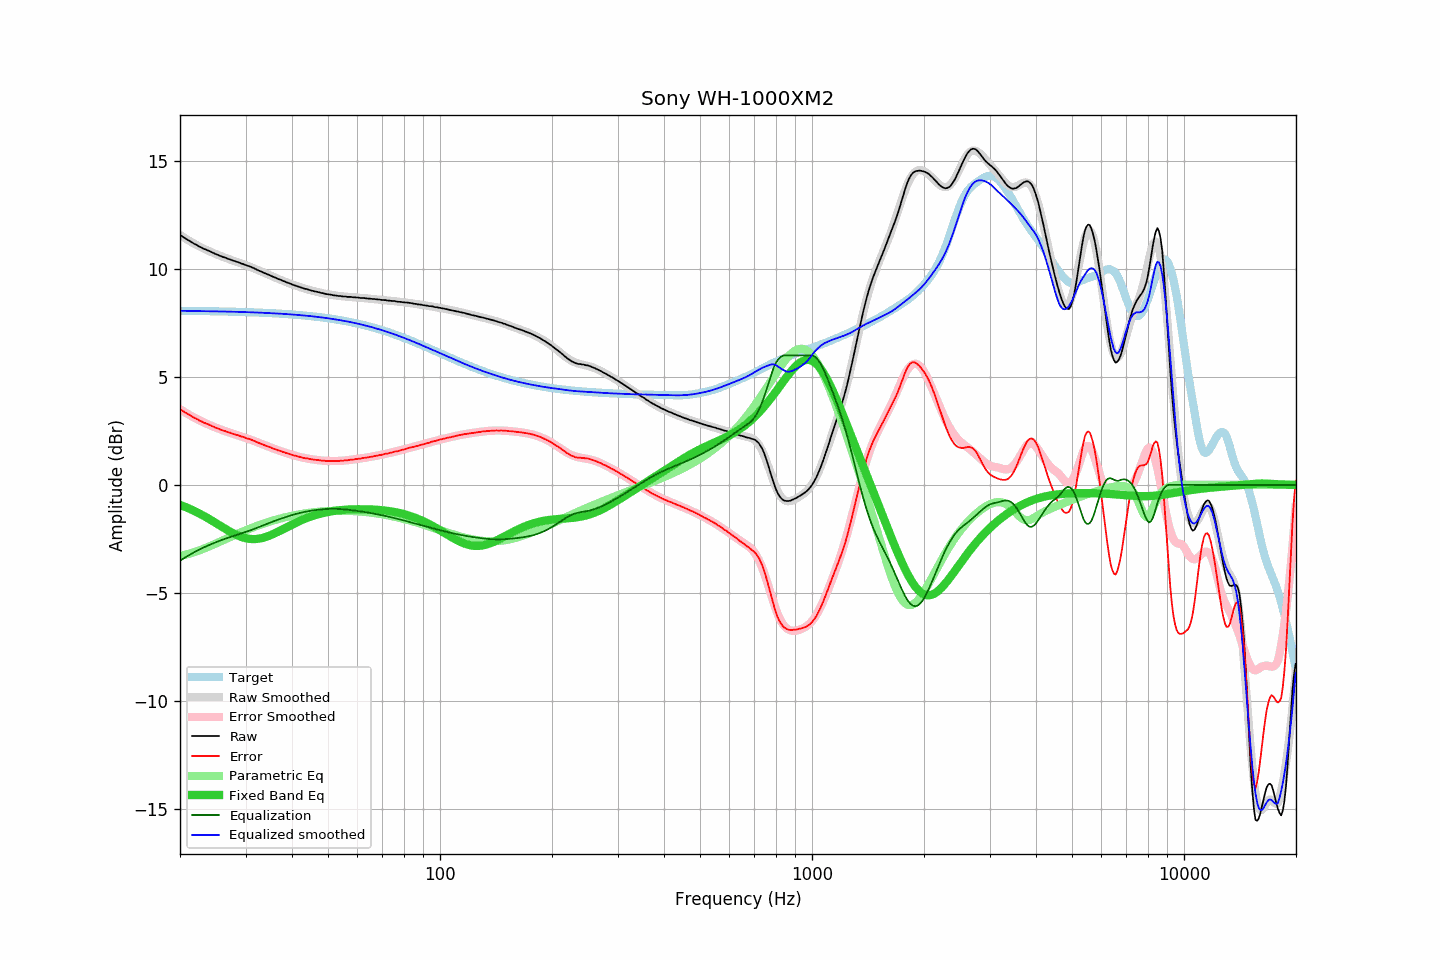

The table this chart was drawn from, first rows:
frequency, raw, error, smoothed, error_smoothed, equalization, parametric_eq, equalized_raw, equalized_smoothed, target
20.00, 11.58, 3.51, 11.58, 3.51, -3.51, -0.92, 8.07, 8.07, 8.07
20.20, 11.53, 3.46, 11.53, 3.46, -3.46, -0.95, 8.07, 8.07, 8.07
20.40, 11.48, 3.41, 11.48, 3.42, -3.42, -0.98, 8.06, 8.07, 8.07
20.61, 11.43, 3.37, 11.43, 3.37, -3.37, -1.01, 8.06, 8.06, 8.07
20.81, 11.39, 3.33, 11.39, 3.32, -3.32, -1.04, 8.07, 8.06, 8.06
21.02, 11.34, 3.28, 11.34, 3.28, -3.28, -1.07, 8.06, 8.06, 8.06
21.23, 11.30, 3.24, 11.30, 3.24, -3.24, -1.11, 8.06, 8.06, 8.06
21.44, 11.26, 3.20, 11.25, 3.19, -3.19, -1.14, 8.07, 8.06, 8.06
21.66, 11.21, 3.15, 11.21, 3.15, -3.15, -1.17, 8.06, 8.06, 8.06
21.87, 11.16, 3.10, 11.17, 3.11, -3.11, -1.21, 8.05, 8.06, 8.06
22.09, 11.13, 3.07, 11.13, 3.07, -3.07, -1.25, 8.06, 8.06, 8.06
22.31, 11.09, 3.03, 11.09, 3.03, -3.03, -1.28, 8.06, 8.06, 8.06
22.54, 11.04, 2.99, 11.05, 3.00, -3.00, -1.32, 8.05, 8.06, 8.06
22.76, 11.01, 2.96, 11.01, 2.96, -2.96, -1.36, 8.05, 8.05, 8.06
22.99, 10.97, 2.92, 10.98, 2.92, -2.92, -1.40, 8.05, 8.05, 8.05
23.22, 10.93, 2.88, 10.94, 2.89, -2.89, -1.44, 8.04, 8.05, 8.05
23.45, 10.91, 2.86, 10.90, 2.85, -2.85, -1.48, 8.06, 8.05, 8.05
23.69, 10.87, 2.82, 10.87, 2.82, -2.82, -1.53, 8.05, 8.05, 8.05
23.92, 10.84, 2.79, 10.84, 2.79, -2.79, -1.57, 8.05, 8.05, 8.05
24.16, 10.81, 2.76, 10.80, 2.76, -2.76, -1.62, 8.06, 8.05, 8.05
24.40, 10.77, 2.72, 10.77, 2.72, -2.72, -1.66, 8.05, 8.05, 8.05
24.65, 10.74, 2.70, 10.74, 2.69, -2.69, -1.71, 8.05, 8.04, 8.04
24.89, 10.70, 2.66, 10.71, 2.66, -2.66, -1.75, 8.04, 8.04, 8.04
25.14, 10.67, 2.63, 10.68, 2.63, -2.63, -1.80, 8.04, 8.04, 8.04
25.39, 10.64, 2.60, 10.64, 2.61, -2.61, -1.84, 8.04, 8.04, 8.04
25.65, 10.61, 2.57, 10.61, 2.58, -2.58, -1.89, 8.03, 8.04, 8.04
25.91, 10.58, 2.54, 10.58, 2.55, -2.55, -1.94, 8.03, 8.04, 8.04
26.16, 10.55, 2.52, 10.56, 2.52, -2.52, -1.98, 8.03, 8.03, 8.04
26.43, 10.53, 2.50, 10.53, 2.50, -2.50, -2.03, 8.04, 8.03, 8.03
26.69, 10.50, 2.47, 10.50, 2.47, -2.47, -2.07, 8.03, 8.03, 8.03
26.96, 10.47, 2.44, 10.47, 2.44, -2.44, -2.11, 8.03, 8.03, 8.03
27.23, 10.45, 2.42, 10.45, 2.42, -2.42, -2.16, 8.03, 8.03, 8.03
27.50, 10.42, 2.40, 10.42, 2.39, -2.39, -2.20, 8.03, 8.03, 8.03
27.77, 10.39, 2.37, 10.40, 2.37, -2.37, -2.24, 8.02, 8.02, 8.02
28.05, 10.37, 2.35, 10.37, 2.35, -2.35, -2.28, 8.02, 8.02, 8.02
28.33, 10.34, 2.32, 10.34, 2.32, -2.32, -2.31, 8.02, 8.02, 8.02
28.62, 10.32, 2.30, 10.32, 2.30, -2.30, -2.34, 8.02, 8.02, 8.02
28.90, 10.29, 2.28, 10.29, 2.28, -2.28, -2.38, 8.02, 8.02, 8.02
29.19, 10.26, 2.25, 10.27, 2.25, -2.25, -2.40, 8.01, 8.01, 8.01
29.48, 10.24, 2.23, 10.24, 2.23, -2.23, -2.43, 8.01, 8.01, 8.01
29.78, 10.21, 2.20, 10.21, 2.20, -2.20, -2.45, 8.01, 8.01, 8.01
30.08, 10.18, 2.18, 10.18, 2.18, -2.18, -2.47, 8.00, 8.01, 8.01
30.38, 10.15, 2.15, 10.15, 2.15, -2.15, -2.48, 8.00, 8.00, 8.00
30.68, 10.13, 2.13, 10.13, 2.12, -2.12, -2.50, 8.01, 8.00, 8.00
30.99, 10.10, 2.10, 10.10, 2.10, -2.10, -2.50, 8.00, 8.00, 8.00
31.30, 10.07, 2.08, 10.06, 2.07, -2.07, -2.51, 8.00, 8.00, 8.00
31.61, 10.04, 2.05, 10.03, 2.04, -2.04, -2.51, 8.00, 7.99, 7.99
31.93, 10.00, 2.01, 10.00, 2.01, -2.01, -2.51, 7.99, 7.99, 7.99
32.24, 9.96, 1.97, 9.97, 1.98, -1.98, -2.50, 7.98, 7.99, 7.99
32.57, 9.93, 1.95, 9.94, 1.95, -1.95, -2.49, 7.98, 7.98, 7.98
32.89, 9.90, 1.92, 9.90, 1.92, -1.92, -2.48, 7.98, 7.98, 7.98
33.22, 9.87, 1.89, 9.87, 1.89, -1.89, -2.46, 7.98, 7.98, 7.98
33.55, 9.83, 1.86, 9.84, 1.86, -1.86, -2.44, 7.97, 7.97, 7.97
33.89, 9.80, 1.83, 9.80, 1.83, -1.83, -2.42, 7.97, 7.97, 7.97
34.23, 9.77, 1.80, 9.77, 1.80, -1.80, -2.39, 7.97, 7.97, 7.97
34.57, 9.74, 1.78, 9.74, 1.78, -1.78, -2.37, 7.97, 7.96, 7.96
34.92, 9.71, 1.75, 9.71, 1.75, -1.75, -2.34, 7.97, 7.96, 7.96
35.27, 9.67, 1.72, 9.67, 1.72, -1.72, -2.31, 7.95, 7.96, 7.96
35.62, 9.64, 1.69, 9.64, 1.69, -1.69, -2.27, 7.95, 7.95, 7.95
35.97, 9.61, 1.66, 9.61, 1.66, -1.66, -2.24, 7.95, 7.95, 7.95
... 635 more rows
